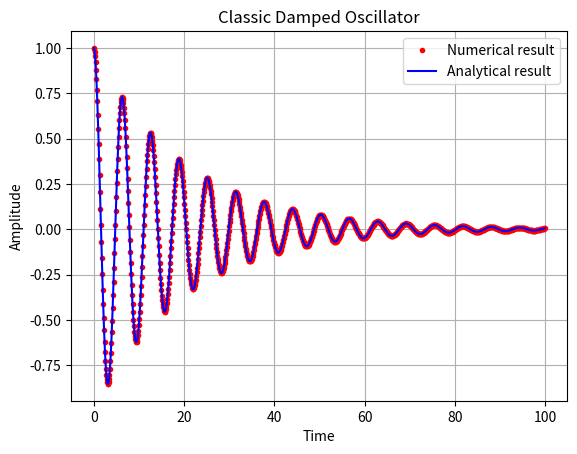

Reproduce this figure in Python.
# ------------------ Classic Damped Oscillator ------------------
import numpy as np
import matplotlib.pyplot as plt

n = 1000
h = 100/n
t = np.linspace(0, 100, n, endpoint=False)
k = 0.1
w = 1.0
delta = np.sqrt(4*w**2 - k**2)/2

phi = np.zeros(n) # dphi/dt = chi
chi = np.zeros(n) # dchi/dt = -k/chi - w**2*phi
phi[0] = 1.0
chi[0] = 0.0 # initial conditions

# 4th order Runge-Kutta method
for i in range(n-1):
    kphi1 = chi[i]
    kchi1 = -k*chi[i] - w**2*phi[i]
    kphi2 = chi[i] + kchi1*h/2
    kchi2 = -k*(chi[i] + kchi1*h/2) - w**2*(phi[i] + kphi1*h/2)
    kphi3 = chi[i] + kchi2*h/2
    kchi3 = -k*(chi[i] + kchi2*h/2) - w**2*(phi[i] + kphi2*h/2)
    kphi4 = chi[i] + kchi3*h
    kchi4 = -k*(chi[i] + kchi3*h) - w**2*(phi[i] + kphi3*h)
    phi[i+1] = phi[i] + (kphi1 + 2*kphi2 + 2*kphi3 + kphi4)*h/6
    chi[i+1] = chi[i] + (kchi1 + 2*kchi2 + 2*kchi3 + kchi4)*h/6

# determine whether there is phi<0, which means the appearance of an oscillation term
print('Is there any oscillation?:',(phi < 0).any())
# after adjusting the parameters, we found that when k>=2, the oscillation term disappears

# analytical solution
y = np.exp(-k/2*t)*(phi[0] * np.cos((delta)*t) + (chi[0]+k*phi[0]/2)/delta * np.sin(delta*t))

# plot the result
plt.plot(t, phi, 'o', c='red', markersize = 3.0)
plt.plot(t, y, 'b-')
plt.xlabel('Time')
plt.ylabel('Amplitude')
plt.legend(['Numerical result', 'Analytical result'])
plt.title('Classic Damped Oscillator')
plt.grid()
plt.show()

